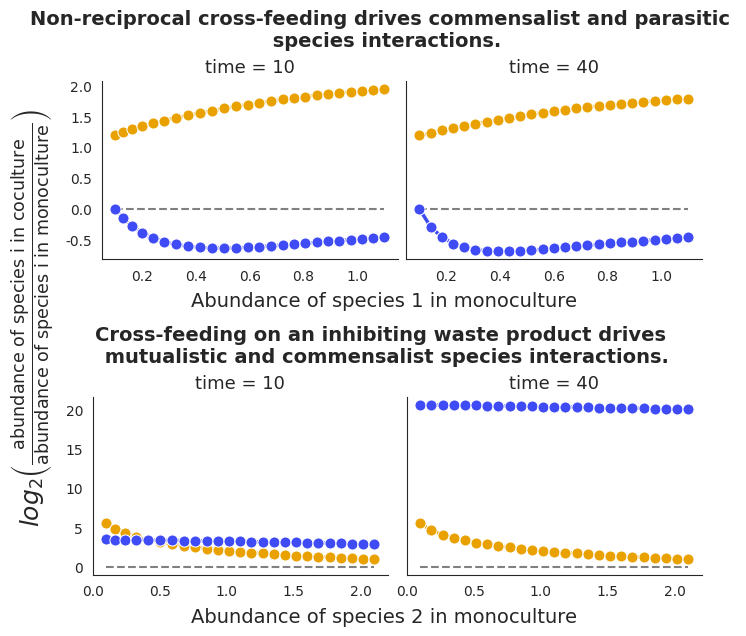
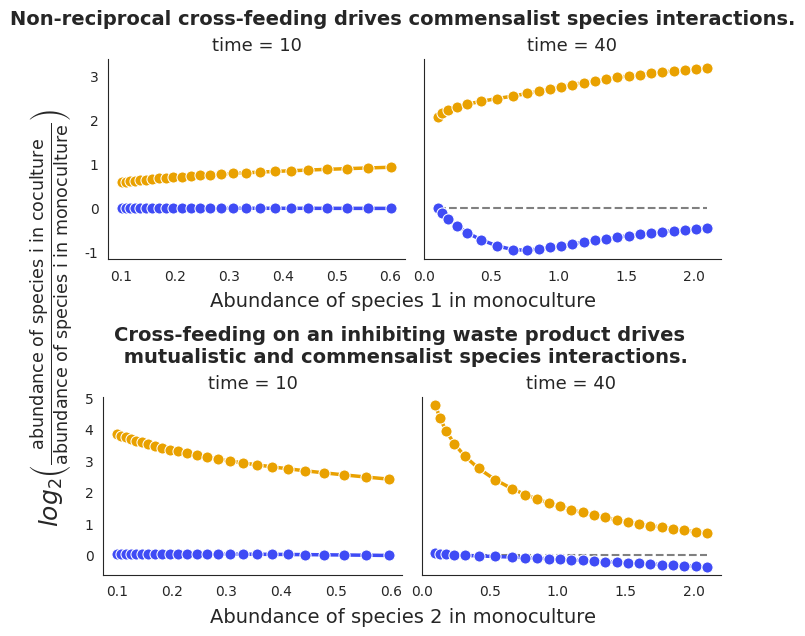
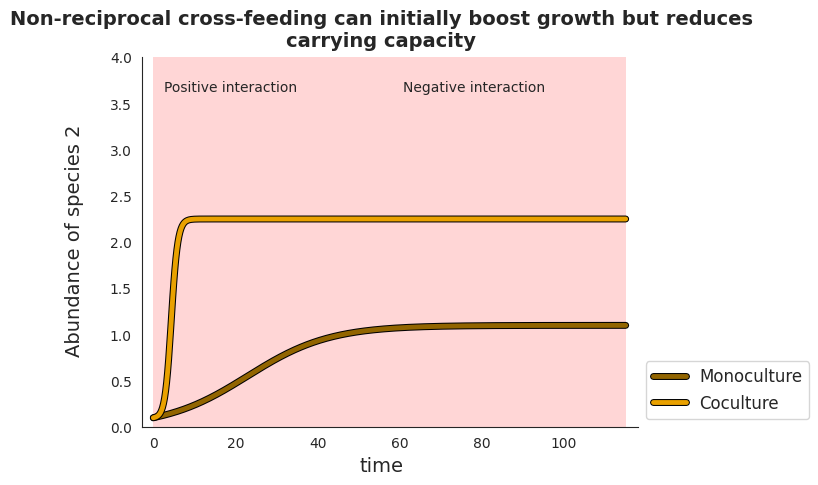
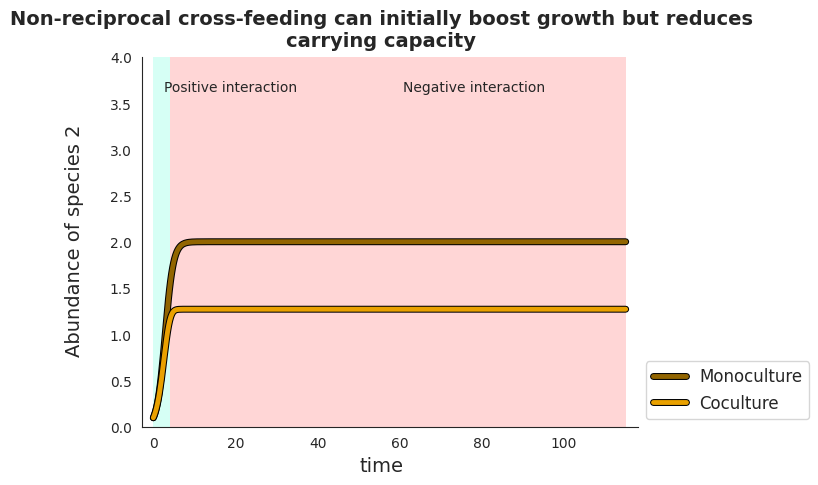

Recreate these plots in Python, in order.
# -*- coding: utf-8 -*-
"""
Created on Mon Jul  1 13:54:13 2024

[redacted]
"""


# cd C:\Users\<user>\Documents\PhD\GitHub projects\Ecological-Dynamics-and-Community-Selection\Ecological-Dynamics\Chemically-mediated models

import numpy as np
import pandas as pd
import seaborn as sns
from matplotlib import pyplot as plt
import matplotlib.patheffects as path_effects
from scipy.integrate import solve_ivp
import matplotlib as mpl

########################

#%%

cmap = mpl.colors.LinearSegmentedColormap.from_list('yb',['#e9a100ff','#3f4bf5ff'],N=2)
mpl.colormaps.register(cmap)

#%%
class two_species_model():
    
    def __init__(self,growth,consumption,production,
                 influx,outflux):
        
        self.growth = growth
        self.consumption = consumption
        self.production = production
        self.influx = influx
        self.outflux = outflux
        
    def __call__(self,t,var):   
    
        # 2 species, n mediators
         
        S = var[:2]
        R = var[2:]
        
        dS = S*np.sum(self.growth*R,axis=1)
          
        dR_consumed = np.matmul((self.consumption * R).T,
                                S.reshape(len(S),1))[:,0]
        
        def production_rate(i):
            
            production_i = self.production[:,i,:]
            
            production_rate = \
                np.sum(np.sum(production_i * self.consumption * R, axis = 1) * S)
            
            return production_rate
            
        dR_produced = np.array([production_rate(i) for i in range(len(R))])
        
        dR = dR_produced - dR_consumed + R*(self.influx - self.outflux*R)
        
        return np.concatenate([dS,dR])
    
#%%
class two_species_model_saturating_effects():
    
    def __init__(self,growth,consumption,production,
                 influx,outflux,K):
        
        self.growth = growth
        self.consumption = consumption
        self.production = production
        self.influx = influx
        self.outflux = outflux
        self.K = K
        
    def __call__(self,t,var):
        
        # 2 species, n mediators
         
        S = var[:2]
        R = var[2:]
        
        dS = S*np.sum(self.growth*(R/(self.K+R)),axis=1)
        
        dR_consumed = \
            np.matmul((self.consumption * (R/(self.K+R))).T,
                      S.reshape(len(S),1))[:,0]
        
        def production_rate(i):
            
            production_i = self.production[:,i,:]
            production_rate = \
                np.sum(np.sum(production_i * self.consumption * (R/(self.K+R)), axis = 1) * S)
            
            return production_rate
            
        dR_produced = np.array([production_rate(i) for i in range(len(R))])
        
        dR = dR_produced - dR_consumed + R*(self.influx - self.outflux*R)
        
        return np.concatenate([dS,dR])
    
#%%

def simulate_dynamics(model,
                      fixed_growth,variable_growth,consumption,production,
                      influx,outflux,
                      t_end,
                      **kwargs):
        
    n = variable_growth.shape[1]
    
    def initialise_and_simulate(growth,initial_conditions):
        
        dSR_dt = model(growth,consumption,production,influx,outflux,**kwargs)
        
        return solve_ivp(dSR_dt, [0, t_end], initial_conditions, max_step = 0.25)

    monoculture_fixed = initialise_and_simulate(np.array([fixed_growth,variable_growth[:,0]]),
                                                         [0.1,0,10,0])
    
    monoculture_variable = [initialise_and_simulate(np.array([fixed_growth,variable_growth[:,i]]),
                            [0,0.1,10,0]) for i in range(n)]
    
    coculture = [initialise_and_simulate(np.array([fixed_growth,variable_growth[:,i]]),
                [0.1,0.1,10,0]) for i in range(n)]
    
    simulations = {'Monoculture 1' : monoculture_fixed,
                   'Monoculture 2': monoculture_variable,
                   'Coculture': coculture}
    
    return simulations

#%%

def species_interactions(simulations,time):
    
    monoculture_1_yield = simulations['Monoculture 1'].y[0,np.abs(simulations['Monoculture 1'].t-time).argmin()]
    monoculture_2_yields = np.array([simulation.y[1,np.abs(simulation.t-time).argmin()] 
                                     for simulation in simulations['Monoculture 2']])
    
    coculture_1_yields = np.array([simulation.y[0,np.abs(simulation.t-time).argmin()] 
                                     for simulation in simulations['Coculture']])
    coculture_2_yields = np.array([simulation.y[1,np.abs(simulation.t-time).argmin()] 
                                     for simulation in simulations['Coculture']])
    
    coculture_effect_on_1 = np.log2(coculture_1_yields/monoculture_1_yield)
    coculture_effect_on_2 = np.log2(coculture_2_yields/monoculture_2_yields)
    
    df = pd.DataFrame([np.repeat(monoculture_1_yield,len(monoculture_2_yields)),
                       monoculture_2_yields,
                       coculture_1_yields,coculture_2_yields,
                       coculture_effect_on_1,coculture_effect_on_2],
                      index=['Monoculture yield (1)',
                             'Monoculture yield (2)',
                             'Coculture yield (1)',
                             'Coculture yield (2)',
                             'Coculture effect (1)',
                             'Coculture effect (2)',]).T
    
    return df

#%%

def plot_df(species_interaction_df):
    
    df = pd.DataFrame([np.repeat([1,2],species_interaction_df.shape[0]),
                       np.tile(species_interaction_df['Variable growth rate (2)'],2),
                       np.tile(species_interaction_df['Monoculture yield (2)'],2),
                       np.concatenate((species_interaction_df['Monoculture yield (1)'],
                                       species_interaction_df['Monoculture yield (2)'])),
                       np.concatenate((species_interaction_df['Coculture yield (1)'],
                                       species_interaction_df['Coculture yield (2)'])),
                       np.concatenate((species_interaction_df['Coculture effect (1)'],
                                       species_interaction_df['Coculture effect (2)']))],
                      index=['Species','Variable growth rate (2)','Variable monoculture yield',
                             'Monoculture yield','Coculture yield','Coculture effect']).T
    
    return df

#%%

def cross_feeding():
    
    ########## Parameters ###########
    
    # Growth rates
    fixed_growth = np.array([0.01,0.1])
    n = 25
    variable_growth = np.vstack([np.linspace(0,0.1,n),np.zeros(n)])
    
    # Consumption rate
    consumption = np.array([[1,1],[1,0]])
    
    # Production rate
    metabolic_matrix = np.array([[0,0],[1,0]])
    production = np.array([np.zeros((2,2)),0.8*metabolic_matrix])
    
    # Influx and outflux
    influx = np.zeros(2)
    outflux = np.zeros(2)
    
    ######## Simulate community dynamics ##################
    
    # Non-resource-saturating effects
    
    yields = simulate_dynamics(two_species_model,
                               fixed_growth,variable_growth,consumption,production,
                               influx,outflux,
                               40)

    species_interaction_df10 = species_interactions(yields, 10)
    species_interaction_df40 = species_interactions(yields, 40)

    species_interaction_df10['Variable growth rate (2)'] = variable_growth[0,:]
    species_interaction_df40['Variable growth rate (2)'] = variable_growth[0,:]
    
    return yields, species_interaction_df10, species_interaction_df40

#%%

def cross_feeding_saturation():

    ########## Parameters ###########
    
    # Growth rates
    fixed_growth = np.array([0.01,0.2])
    n = 25
    variable_growth = np.vstack([np.linspace(0,0.2,n),np.zeros(n)])
    
    # Consumption rate
    consumption = np.array([[1,1],[1,0]])
    
    # Production rate
    metabolic_matrix = np.array([[0,0],[1,0]])
    production = np.array([np.zeros((2,2)),0.8*metabolic_matrix])
    
    # Influx and outflux
    influx = np.zeros(2)
    outflux = np.zeros(2)
    
    ######## Simulate community dynamics ##################
    
    # Non-resource-saturating effects
    
    yields = simulate_dynamics(two_species_model_saturating_effects,
                               fixed_growth,variable_growth,consumption,production,
                               influx,outflux,
                               40,
                               K=1)

    species_interaction_df10 = species_interactions(yields, 10)
    species_interaction_df40 = species_interactions(yields, 40)

    species_interaction_df10['Variable growth rate (2)'] = variable_growth[0,:]
    species_interaction_df40['Variable growth rate (2)'] = variable_growth[0,:]
    
    return yields, species_interaction_df10, species_interaction_df40

#%%

def cross_feeding_with_inhibition():
    
    ########## Parameters ###########
    
    # Growth rates
    fixed_growth = np.array([0.2,-0.05])
    n = 25
    variable_growth = np.vstack([np.linspace(0,0.2,n),np.ones(n)])
    
    # Consumption rate
    consumption = np.array([[1,0],[1,1]])
    
    # Production rate
    metabolic_matrix = np.array([[0,0],[1,0]])
    production = np.array([0.8*metabolic_matrix,np.zeros((2,2))])
    
    # Influx and outflux
    influx = np.zeros(2)
    outflux = np.zeros(2)
    
    ######## Simulate community dynamics ##################
    
    # Non-resource-saturating effects
    
    yields = simulate_dynamics(two_species_model,
                               fixed_growth,variable_growth,consumption,production,
                               influx,outflux,
                               40)

    species_interaction_df10 = species_interactions(yields, 10)
    species_interaction_df40 = species_interactions(yields, 40)

    species_interaction_df10['Variable growth rate (2)'] = variable_growth[0,:]
    species_interaction_df40['Variable growth rate (2)'] = variable_growth[0,:]
    
    return yields, species_interaction_df10, species_interaction_df40

#%%

def cross_feeding_with_inhibition_saturation():
    
    ########## Parameters ###########
    
    # Growth rates
    fixed_growth = np.array([0.2,-0.05])
    n = 25
    variable_growth = np.vstack([np.linspace(0,0.2,n),np.ones(n)])
    
    # Consumption rate
    consumption = np.array([[1,0],[1,1]])
    
    # Production rate
    metabolic_matrix = np.array([[0,0],[1,0]])
    production = np.array([0.8*metabolic_matrix,np.zeros((2,2))])
    
    # Influx and outflux
    influx = np.zeros(2)
    outflux = np.zeros(2)
    
    ######## Simulate community dynamics ##################
    
    # Non-resource-saturating effects
    
    yields = simulate_dynamics(two_species_model_saturating_effects,
                               fixed_growth,variable_growth,consumption,production,
                               influx,outflux,
                               40,K=1)

    species_interaction_df10 = species_interactions(yields, 10)
    species_interaction_df40 = species_interactions(yields, 40)

    species_interaction_df10['Variable growth rate (2)'] = variable_growth[0,:]
    species_interaction_df40['Variable growth rate (2)'] = variable_growth[0,:]
    
    return yields, species_interaction_df10, species_interaction_df40

#%%
    
yields_cf, crossfeeding10, crossfeeding40 = cross_feeding()
yields_cf_sat, crossfeeding_saturation10, crossfeeding_saturation40 = \
    cross_feeding_saturation()
yields_inhib, inhibition10, inhibition40 = cross_feeding_with_inhibition()
yields_inhib_sat, inhibition_saturation10,inhibition_saturation40 = \
    cross_feeding_with_inhibition_saturation() 

# Non-saturating

plot_crossfeeding10 = plot_df(crossfeeding10)
plot_crossfeeding40 = plot_df(crossfeeding40)
plot_inhibition10 = plot_df(inhibition10)
plot_inhibition40 = plot_df(inhibition40)

plot_inhibition10['Species'] = np.repeat([2,1],inhibition10.shape[0])
plot_inhibition40['Species'] = np.repeat([2,1],inhibition40.shape[0])

# Saturating

plot_crossfeeding_sat10 = plot_df(crossfeeding_saturation10)
plot_crossfeeding_sat40 = plot_df(crossfeeding_saturation40)
plot_inhibition_sat10 = plot_df(inhibition_saturation10)
plot_inhibition_sat40 = plot_df(inhibition_saturation40)

plot_inhibition_sat10['Species'] = np.repeat([2,1],inhibition_saturation10.shape[0])
plot_inhibition_sat40['Species'] = np.repeat([2,1],inhibition_saturation40.shape[0])

#%%

############ Plot  ###############

x = 'Variable monoculture yield'
y = 'Coculture effect'

cpal = sns.color_palette("yb",n_colors=2)

#%%

# Non-saturating

sns.set_style('white')

fig = plt.figure(layout='constrained', figsize=(7, 6.25))
subfigs = fig.subfigures(2, 1, wspace=0.1)

axes_top = subfigs[0].subplots(1, 2, sharex=True, sharey=True)

for df, ax in zip([plot_crossfeeding10, plot_crossfeeding40],
                  axes_top.flatten()):
    
    ax.hlines(0,xmin=df[x].min(),xmax=df[x].max(),
              color='gray',linestyle='--')

    sns.lineplot(data = df, x = x, y = y, hue = 'Species',
                 palette = cpal, marker = 'o', linewidth = 2.5,
                 markersize = 8, ax = ax)
    
    ax.set(xlabel=None)
    ax.set(ylabel=None)
    ax.legend_.remove()
    
subfigs[0].suptitle('Non-reciprocal cross-feeding drives commensalist and parasitic \n species interactions.',
                    fontsize=14, fontweight = 'bold')
subfigs[0].supxlabel('Abundance of species 1 in monoculture', fontsize=14)
axes_top[0].set_title('time = 10', fontsize=13)
axes_top[1].set_title('time = 40', fontsize=13)

####

axes_bottom = subfigs[1].subplots(1, 2, sharex=True, sharey=True)

for df, ax in zip([plot_inhibition10, plot_inhibition40],
                  axes_bottom.flatten()):
    
    ax.hlines(0,xmin=df[x].min(),xmax=df[x].max(),
              color='gray',linestyle='--')

    sns.lineplot(data = df, x = x, y = y, hue = 'Species',
                 palette = cpal, marker = 'o', linewidth = 2.5,
                 markersize = 8, ax = ax)
    
    ax.set(xlabel=None)
    ax.set(ylabel=None)
    ax.legend_.remove()
        
subfigs[1].suptitle('Cross-feeding on an inhibiting waste product drives \n mutualistic and commensalist species interactions.',
                    fontsize=14, fontweight='bold')
subfigs[1].supxlabel('Abundance of species 2 in monoculture', fontsize=14)
axes_bottom[0].set_title('time = 10', fontsize=13)
axes_bottom[1].set_title('time = 40', fontsize=13)
fig.supylabel(r'$log_2\left(\frac{\text{abundance of species i in coculture}}{\text{abundance of species i in monoculture}}\right)$',multialignment='center',
              fontsize=18)

sns.despine()

#plt.savefig("C:/Users/<user>/Documents/PhD/Data files and figures/Ecological-Dynamics-and-Community-Selection/Ecological Dynamics/Figures/speciesinteractions.png",
#            dpi=300,bbox_inches='tight')

####################

#%%

# Saturating 

sns.set_style('white')

fig = plt.figure(layout='constrained', figsize=(7, 6.25))
subfigs = fig.subfigures(2, 1, wspace=0.1)

axes_top = subfigs[0].subplots(1, 2, sharey=True)

for df, ax in zip([plot_crossfeeding_sat10, plot_crossfeeding_sat40],
                  axes_top.flatten()):
    
    ax.hlines(0,xmin=df[x].min(),xmax=df[x].max(),
              color='gray',linestyle='--')

    sns.lineplot(data = df, x = x, y = y, hue = 'Species',
                 palette = cpal, marker = 'o', linewidth = 2.5,
                 markersize = 8, ax = ax)
    
    ax.set(xlabel=None)
    ax.set(ylabel=None)
    ax.legend_.remove()

subfigs[0].suptitle('Non-reciprocal cross-feeding drives commensalist species interactions.',
                    fontsize=14, fontweight = 'bold')
subfigs[0].supxlabel('Abundance of species 1 in monoculture', fontsize=14)
axes_top[0].set_title('time = 10', fontsize=13)
axes_top[1].set_title('time = 40', fontsize=13)

####

axes_bottom = subfigs[1].subplots(1, 2, sharey=True)

for df, ax in zip([plot_inhibition_sat10, plot_inhibition_sat40],
                  axes_bottom.flatten()):
    
    ax.hlines(0,xmin=df[x].min(),xmax=df[x].max(),
              color='gray',linestyle='--')

    sns.lineplot(data = df, x = x, y = y, hue = 'Species',
                 palette = cpal, marker = 'o', linewidth = 2.5,
                 markersize = 8, ax = ax)
    
    ax.set(xlabel=None)
    ax.set(ylabel=None)
    ax.legend_.remove()
    
subfigs[1].suptitle('Cross-feeding on an inhibiting waste product drives \n mutualistic and commensalist species interactions.',
                    fontsize=14, fontweight='bold')
subfigs[1].supxlabel('Abundance of species 2 in monoculture', fontsize=14)
axes_bottom[0].set_title('time = 10', fontsize=13)
axes_bottom[1].set_title('time = 40', fontsize=13)

fig.supylabel(r'$log_2\left(\frac{\text{abundance of species i in coculture}}{\text{abundance of species i in monoculture}}\right)$',multialignment='center',
              fontsize=18)

sns.despine()

#plt.savefig("C:/Users/<user>/Documents/PhD/Data files and figures/Ecological-Dynamics-and-Community-Selection/Ecological Dynamics/Figures/speciesinteractions_saturating.png",
#            dpi=300,bbox_inches='tight')

#######################################

#%%

# Growth rates
fixed_growth = np.array([0.01,0.1])
variable_growth = np.vstack([0.1,0])

# Consumption rate
consumption = np.array([[1,1],[1,0]])

# Production rate
metabolic_matrix = np.array([[0,0],[1,0]])
production = np.array([np.zeros((2,2)),0.8*metabolic_matrix])

# Influx and outflux
influx = np.ones(2)
outflux = 0.1*np.ones(2)

######## Simulate community dynamics ##################

# Non-resource-saturating effects

t_end = 115

yields_l = simulate_dynamics(two_species_model,
                           fixed_growth,variable_growth,consumption,production,
                           influx,outflux,
                           t_end)
fig, ax = plt.subplots(1,1)

interaction_threshold = \
    np.argmax(yields_l['Monoculture 1'].y[0,:] > yields_l['Coculture'][0].y[0,-1])
    
rect1 = mpl.patches.Rectangle((0, 0), t_end*interaction_threshold/len(yields_l['Monoculture 1'].y[0,:]),
                             120, linewidth=1, edgecolor='none', facecolor='#d6fff5ff')
rect2 = mpl.patches.Rectangle((t_end*interaction_threshold/len(yields_l['Monoculture 1'].y[0,:]), 0),
                              t_end*(1-interaction_threshold/len(yields_l['Monoculture 1'].y[0,:])),
                             120, linewidth=1, edgecolor='none', facecolor='#ffd6d6ff')
ax.add_patch(rect1)
ax.add_patch(rect2)
    
fig.text(0.18,0.92,'Positive interaction',fontsize=10, verticalalignment='center',
         horizontalalignment='center', bbox=dict(facecolor='none', edgecolor='none'),
         transform=ax.transAxes)
fig.text(0.67,0.92,'Negative interaction',fontsize=10, verticalalignment='center',
         horizontalalignment='center', bbox=dict(facecolor='none', edgecolor='none'),
         transform=ax.transAxes)

ax.plot(yields_l['Monoculture 1'].t,yields_l['Monoculture 1'].y[0,:].T,
        color = '#926500ff',linewidth=3.5,
        path_effects = [path_effects.Stroke(linewidth=5, foreground='black'),
                        path_effects.Normal()])
ax.plot(yields_l['Coculture'][0].t,yields_l['Coculture'][0].y[0,:].T,
        color = '#e9a100ff',linewidth=3.5,
        path_effects = [path_effects.Stroke(linewidth=5, foreground='black'),
                        path_effects.Normal()])
 
fig.supxlabel('time', fontsize=14)
fig.supylabel('Abundance of species 2', fontsize=14,
              horizontalalignment='center')
ax.margins(x=0.025,y=0.025)
fig.suptitle('Non-reciprocal cross-feeding can initially boost growth but reduces\ncarrying capacity',
             fontsize=14, fontweight='bold')

plt.legend(['_','_','Monoculture','Coculture'], fontsize=12, 
           bbox_to_anchor=(1.0, 0.1), loc="center left")

plt.ylim([0,4])

sns.despine()

#plt.savefig("C:/Users/<user>/Documents/PhD/Data files and figures/Ecological-Dynamics-and-Community-Selection/Ecological Dynamics/Figures/speciesinteractions_overtime.png",
#            dpi=300,bbox_inches='tight')

#%%

fig, ax = plt.subplots(1,1)

interaction_threshold = \
    np.argmax(yields_l['Monoculture 2'][0].y[1,:] > yields_l['Coculture'][0].y[1,-1])
    
rect1 = mpl.patches.Rectangle((0, 0), t_end*interaction_threshold/len(yields_l['Monoculture 2'][0].y[1,:]),
                             120, linewidth=1, edgecolor='none', facecolor='#d6fff5ff')
rect2 = mpl.patches.Rectangle((t_end*interaction_threshold/len(yields_l['Monoculture 2'][0].y[1,:]), 0),
                              t_end*(1-interaction_threshold/len(yields_l['Monoculture 2'][0].y[1,:])),
                             120, linewidth=1, edgecolor='none', facecolor='#ffd6d6ff')
ax.add_patch(rect1)
ax.add_patch(rect2)
    
fig.text(0.18,0.92,'Positive interaction',fontsize=10, verticalalignment='center',
         horizontalalignment='center', bbox=dict(facecolor='none', edgecolor='none'),
         transform=ax.transAxes)
fig.text(0.67,0.92,'Negative interaction',fontsize=10, verticalalignment='center',
         horizontalalignment='center', bbox=dict(facecolor='none', edgecolor='none'),
         transform=ax.transAxes)

ax.plot(yields_l['Monoculture 2'][0].t,yields_l['Monoculture 2'][0].y[1,:].T,
        color = '#926500ff',linewidth=3.5,
        path_effects = [path_effects.Stroke(linewidth=5, foreground='black'),
                        path_effects.Normal()])
ax.plot(yields_l['Coculture'][0].t,yields_l['Coculture'][0].y[1,:].T,
        color = '#e9a100ff',linewidth=3.5,
        path_effects = [path_effects.Stroke(linewidth=5, foreground='black'),
                        path_effects.Normal()])
 
fig.supxlabel('time', fontsize=14)
fig.supylabel('Abundance of species 2', fontsize=14,
              horizontalalignment='center')
ax.margins(x=0.025,y=0.025)
fig.suptitle('Non-reciprocal cross-feeding can initially boost growth but reduces\ncarrying capacity',
             fontsize=14, fontweight='bold')

plt.legend(['_','_','Monoculture','Coculture'], fontsize=12, 
           bbox_to_anchor=(1.0, 0.1), loc="center left")

plt.ylim([0,4])

sns.despine()
